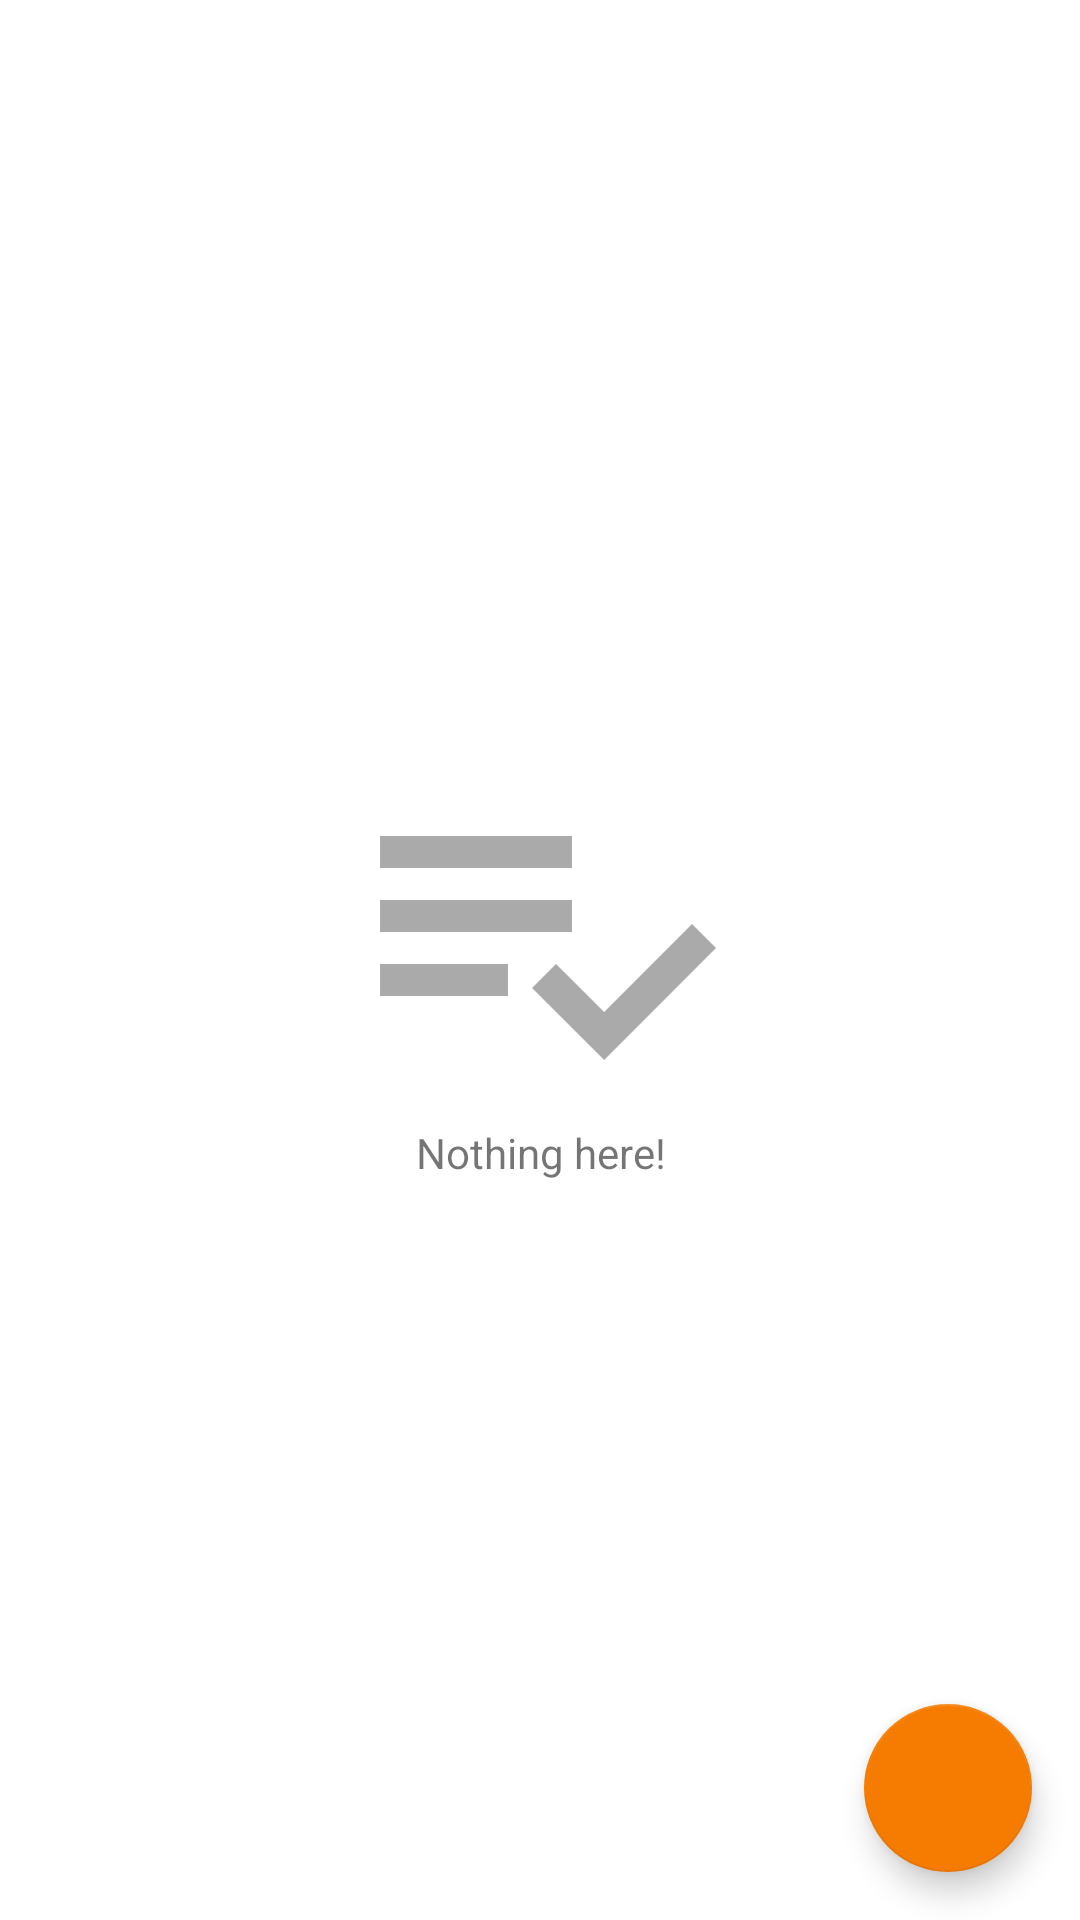

The Android layout XML behind this screen, and the referenced resources:
<!-- AndroidManifest.xml: application theme Theme.Todo -->
<!-- res/layout/fragment_todo_list.xml -->
<?xml version="1.0" encoding="utf-8"?>
<androidx.constraintlayout.widget.ConstraintLayout xmlns:android="http://schemas.android.com/apk/res/android"
    xmlns:app="http://schemas.android.com/apk/res-auto"
    xmlns:tools="http://schemas.android.com/tools"
    android:layout_width="match_parent"
    android:layout_height="match_parent"
    tools:context=".ui.main.view.TodoListFragment">

    <com.google.android.material.floatingactionbutton.FloatingActionButton
        android:id="@+id/add_todo_btn"
        android:layout_width="wrap_content"
        android:layout_height="wrap_content"
        android:layout_gravity="end|bottom"
        android:layout_margin="16dp"
        android:contentDescription="@string/action_add_todo"
        android:src="@drawable/ic_add_todo"
        app:layout_constraintBottom_toBottomOf="parent"
        app:layout_constraintEnd_toEndOf="parent" />

    <TextView
        android:id="@+id/query_notice_text"
        android:layout_width="match_parent"
        android:layout_height="wrap_content"
        android:padding="8dp"
        android:visibility="gone"
        app:drawableStartCompat="@drawable/ic_search"
        app:drawableTint="?android:textColorPrimary"
        app:layout_constraintTop_toTopOf="parent"
        tools:text="@string/format_query_notice"
        tools:visibility="visible" />

    <androidx.constraintlayout.widget.Barrier
        android:id="@+id/query_notice_barrier"
        android:layout_width="wrap_content"
        android:layout_height="wrap_content"
        app:barrierDirection="bottom"
        app:constraint_referenced_ids="query_notice_text" />

    <androidx.recyclerview.widget.RecyclerView
        android:id="@+id/list"
        android:layout_width="match_parent"
        android:layout_height="0dp"
        app:layoutManager="LinearLayoutManager"
        app:layout_constraintBottom_toBottomOf="parent"
        app:layout_constraintTop_toBottomOf="@+id/query_notice_barrier" />

    <TextView
        android:id="@+id/no_result_text"
        android:layout_width="wrap_content"
        android:layout_height="wrap_content"
        android:gravity="center"
        android:text="@string/text_todo_no_result"
        app:drawableTopCompat="@drawable/ic_todo_list"
        app:layout_constraintBottom_toBottomOf="parent"
        app:layout_constraintEnd_toEndOf="parent"
        app:layout_constraintStart_toStartOf="parent"
        app:layout_constraintTop_toTopOf="parent" />


</androidx.constraintlayout.widget.ConstraintLayout>
<!-- resources referenced by this layout -->
<resources>
  <!-- drawable ic_todo_list (drawable) -->
  <vector xmlns:android="http://schemas.android.com/apk/res/android"
      android:width="128dp"
      android:height="128dp"
      android:tint="@android:color/darker_gray"
      android:viewportWidth="24"
      android:viewportHeight="24">
      <path
          android:fillColor="@android:color/white"
          android:pathData="M14,10H2v2h12V10zM14,6H2v2h12V6zM2,16h8v-2H2V16zM21.5,11.5L23,13l-6.99,7l-4.51,-4.5L13,14l3.01,3L21.5,11.5z" />
  </vector>
  <string name="action_add_todo">Create a new todo</string>
  <string name="format_query_notice">Showing search result \'%s\'</string>
  <string name="text_todo_no_result">Nothing here!</string>
  <style name="Theme.Todo" parent="Theme.MaterialComponents.DayNight.DarkActionBar">
          
          <item name="colorPrimary">@color/green_500</item>
          <item name="colorPrimaryVariant">@color/green_700</item>
          <item name="colorOnPrimary">@color/white</item>
          
          <item name="colorSecondary">@color/orange_200</item>
          <item name="colorSecondaryVariant">@color/orange_700</item>
          <item name="colorOnSecondary">@color/black</item>
          
          <item name="android:statusBarColor" tools:targetApi="l">?attr/colorPrimary</item>
          
      </style>
  <color name="green_500">#4CAF50</color>
  <color name="green_700">#388E3C</color>
  <color name="white">#FFFFFFFF</color>
  <color name="orange_200">#F57C00</color>
  <color name="orange_700">#FFCC80</color>
  <color name="black">#FF000000</color>
</resources>
